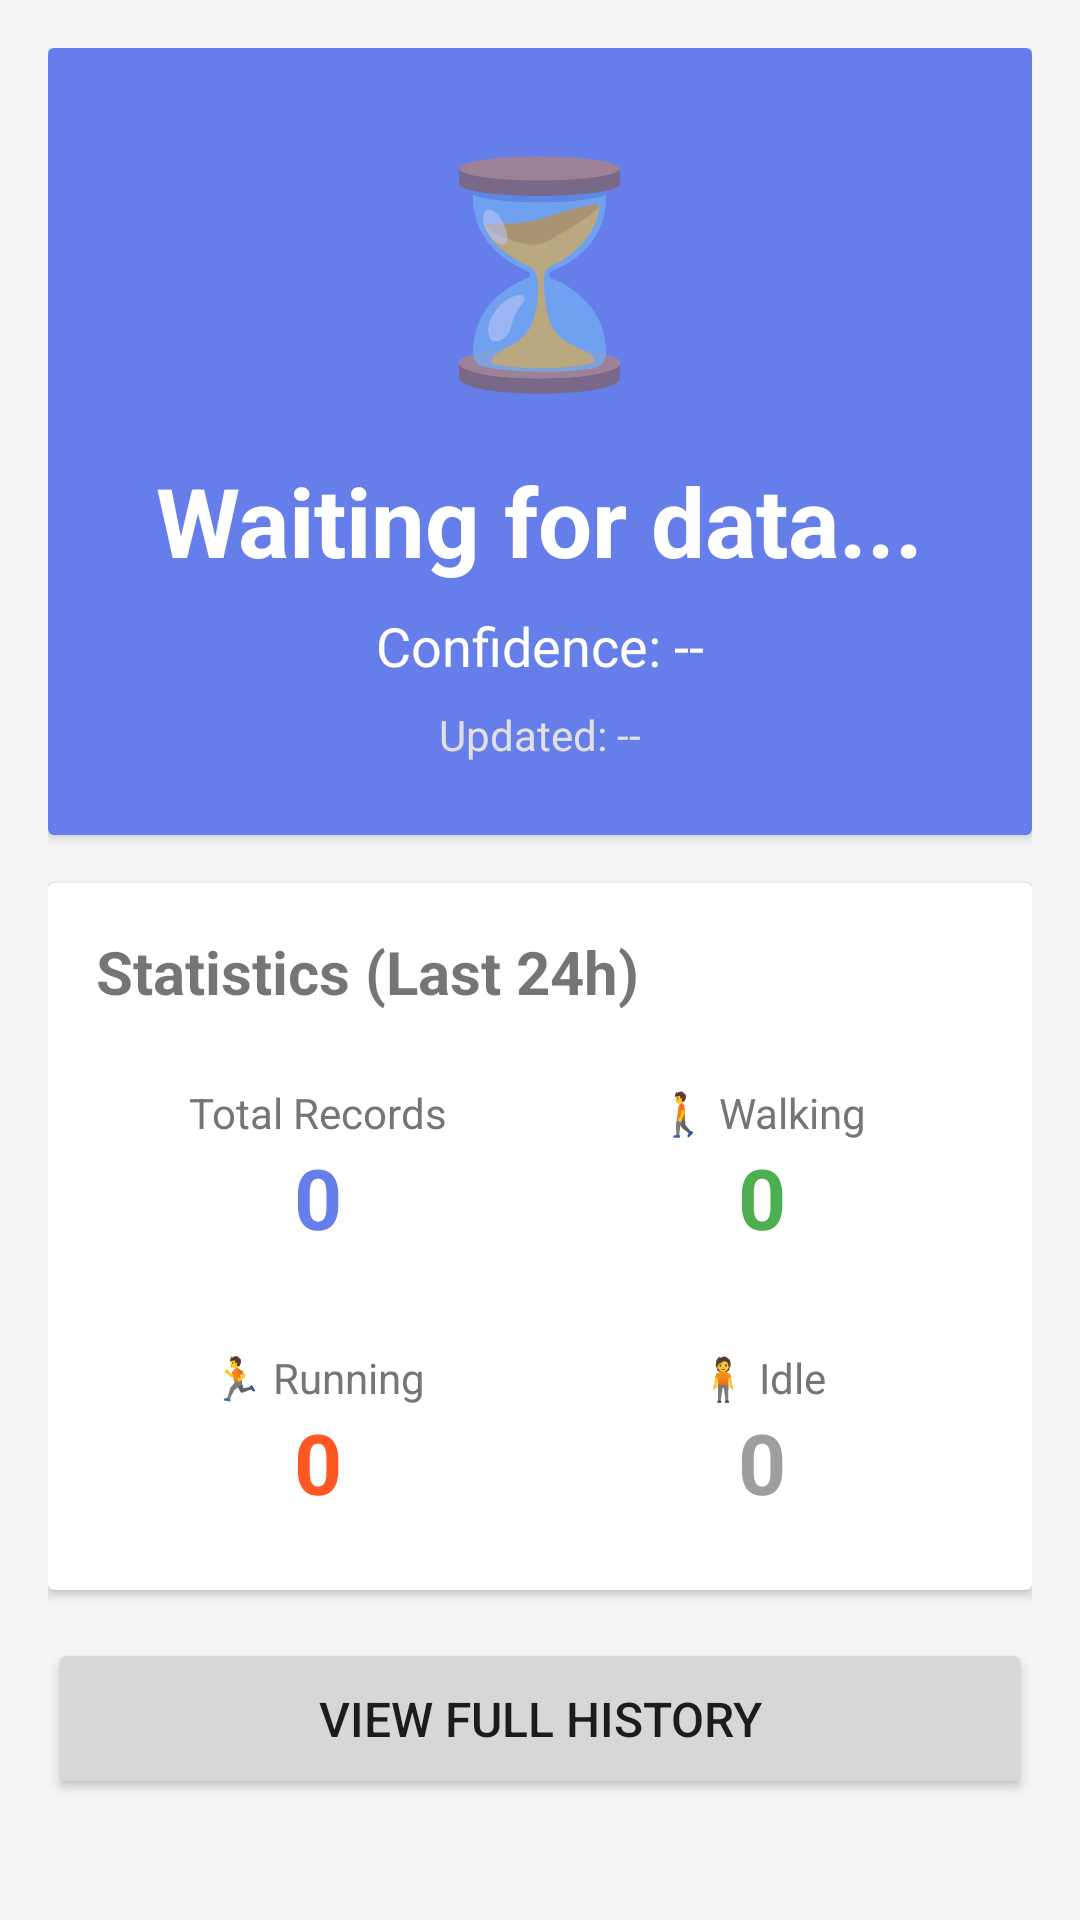

Reconstruct the res/layout file that produces this screen, plus the resources it refers to.
<!-- AndroidManifest.xml: application theme Theme.ActivityRecognitionApp -->
<!-- res/layout/activity_main.xml -->
<?xml version="1.0" encoding="utf-8"?>
<ScrollView xmlns:android="http://schemas.android.com/apk/res/android"
    android:layout_width="match_parent"
    android:layout_height="match_parent"
    android:background="#f5f5f5">

    <LinearLayout
        android:layout_width="match_parent"
        android:layout_height="wrap_content"
        android:orientation="vertical"
        android:padding="16dp">

        
        <androidx.cardview.widget.CardView
            android:layout_width="match_parent"
            android:layout_height="wrap_content"
            android:layout_marginBottom="16dp"
            android:elevation="4dp">

            <LinearLayout
                android:id="@+id/activityContainer"
                android:layout_width="match_parent"
                android:layout_height="wrap_content"
                android:orientation="vertical"
                android:padding="24dp"
                android:background="#667eea"
                android:gravity="center">

                <TextView
                    android:id="@+id/tvActivityIcon"
                    android:layout_width="wrap_content"
                    android:layout_height="wrap_content"
                    android:text="⏳"
                    android:textSize="72sp"
                    android:layout_marginBottom="16dp"/>

                <TextView
                    android:id="@+id/tvActivity"
                    android:layout_width="wrap_content"
                    android:layout_height="wrap_content"
                    android:text="Waiting for data..."
                    android:textSize="32sp"
                    android:textStyle="bold"
                    android:textColor="#FFFFFF"
                    android:layout_marginBottom="8dp"/>

                <TextView
                    android:id="@+id/tvConfidence"
                    android:layout_width="wrap_content"
                    android:layout_height="wrap_content"
                    android:text="Confidence: --"
                    android:textSize="18sp"
                    android:textColor="#FFFFFF"
                    android:layout_marginBottom="8dp"/>

                <TextView
                    android:id="@+id/tvTimestamp"
                    android:layout_width="wrap_content"
                    android:layout_height="wrap_content"
                    android:text="Updated: --"
                    android:textSize="14sp"
                    android:textColor="#E0E0E0"/>
            </LinearLayout>
        </androidx.cardview.widget.CardView>

        
        <androidx.cardview.widget.CardView
            android:layout_width="match_parent"
            android:layout_height="wrap_content"
            android:layout_marginBottom="16dp"
            android:elevation="4dp">

            <LinearLayout
                android:layout_width="match_parent"
                android:layout_height="wrap_content"
                android:orientation="vertical"
                android:padding="16dp">

                <TextView
                    android:layout_width="wrap_content"
                    android:layout_height="wrap_content"
                    android:text="Statistics (Last 24h)"
                    android:textSize="20sp"
                    android:textStyle="bold"
                    android:layout_marginBottom="16dp"/>

                <LinearLayout
                    android:layout_width="match_parent"
                    android:layout_height="wrap_content"
                    android:orientation="horizontal"
                    android:weightSum="2">

                    <LinearLayout
                        android:layout_width="0dp"
                        android:layout_height="wrap_content"
                        android:layout_weight="1"
                        android:orientation="vertical"
                        android:gravity="center"
                        android:padding="8dp">

                        <TextView
                            android:layout_width="wrap_content"
                            android:layout_height="wrap_content"
                            android:text="Total Records"
                            android:textSize="14sp"
                            android:textColor="#757575"/>

                        <TextView
                            android:id="@+id/tvTotalCount"
                            android:layout_width="wrap_content"
                            android:layout_height="wrap_content"
                            android:text="0"
                            android:textSize="28sp"
                            android:textStyle="bold"
                            android:textColor="#667eea"/>
                    </LinearLayout>

                    <LinearLayout
                        android:layout_width="0dp"
                        android:layout_height="wrap_content"
                        android:layout_weight="1"
                        android:orientation="vertical"
                        android:gravity="center"
                        android:padding="8dp">

                        <TextView
                            android:layout_width="wrap_content"
                            android:layout_height="wrap_content"
                            android:text="🚶 Walking"
                            android:textSize="14sp"
                            android:textColor="#757575"/>

                        <TextView
                            android:id="@+id/tvWalkingCount"
                            android:layout_width="wrap_content"
                            android:layout_height="wrap_content"
                            android:text="0"
                            android:textSize="28sp"
                            android:textStyle="bold"
                            android:textColor="#4CAF50"/>
                    </LinearLayout>
                </LinearLayout>

                <LinearLayout
                    android:layout_width="match_parent"
                    android:layout_height="wrap_content"
                    android:orientation="horizontal"
                    android:weightSum="2"
                    android:layout_marginTop="16dp">

                    <LinearLayout
                        android:layout_width="0dp"
                        android:layout_height="wrap_content"
                        android:layout_weight="1"
                        android:orientation="vertical"
                        android:gravity="center"
                        android:padding="8dp">

                        <TextView
                            android:layout_width="wrap_content"
                            android:layout_height="wrap_content"
                            android:text="🏃 Running"
                            android:textSize="14sp"
                            android:textColor="#757575"/>

                        <TextView
                            android:id="@+id/tvRunningCount"
                            android:layout_width="wrap_content"
                            android:layout_height="wrap_content"
                            android:text="0"
                            android:textSize="28sp"
                            android:textStyle="bold"
                            android:textColor="#FF5722"/>
                    </LinearLayout>

                    <LinearLayout
                        android:layout_width="0dp"
                        android:layout_height="wrap_content"
                        android:layout_weight="1"
                        android:orientation="vertical"
                        android:gravity="center"
                        android:padding="8dp">

                        <TextView
                            android:layout_width="wrap_content"
                            android:layout_height="wrap_content"
                            android:text="🧍 Idle"
                            android:textSize="14sp"
                            android:textColor="#757575"/>

                        <TextView
                            android:id="@+id/tvIdleCount"
                            android:layout_width="wrap_content"
                            android:layout_height="wrap_content"
                            android:text="0"
                            android:textSize="28sp"
                            android:textStyle="bold"
                            android:textColor="#9E9E9E"/>
                    </LinearLayout>
                </LinearLayout>
            </LinearLayout>
        </androidx.cardview.widget.CardView>

        
        <Button
            android:id="@+id/btnViewHistory"
            android:layout_width="match_parent"
            android:layout_height="wrap_content"
            android:text="View Full History"
            android:textSize="16sp"
            android:padding="16dp"/>
    </LinearLayout>
</ScrollView>
<!-- resources referenced by this layout -->
<resources>
  <style name="Theme.ActivityRecognitionApp" parent="Theme.AppCompat.Light.DarkActionBar">
          
          <item name="colorPrimary">#667eea</item>
          <item name="colorPrimaryDark">#5568d3</item>
          <item name="colorAccent">#667eea</item>
      </style>
</resources>
